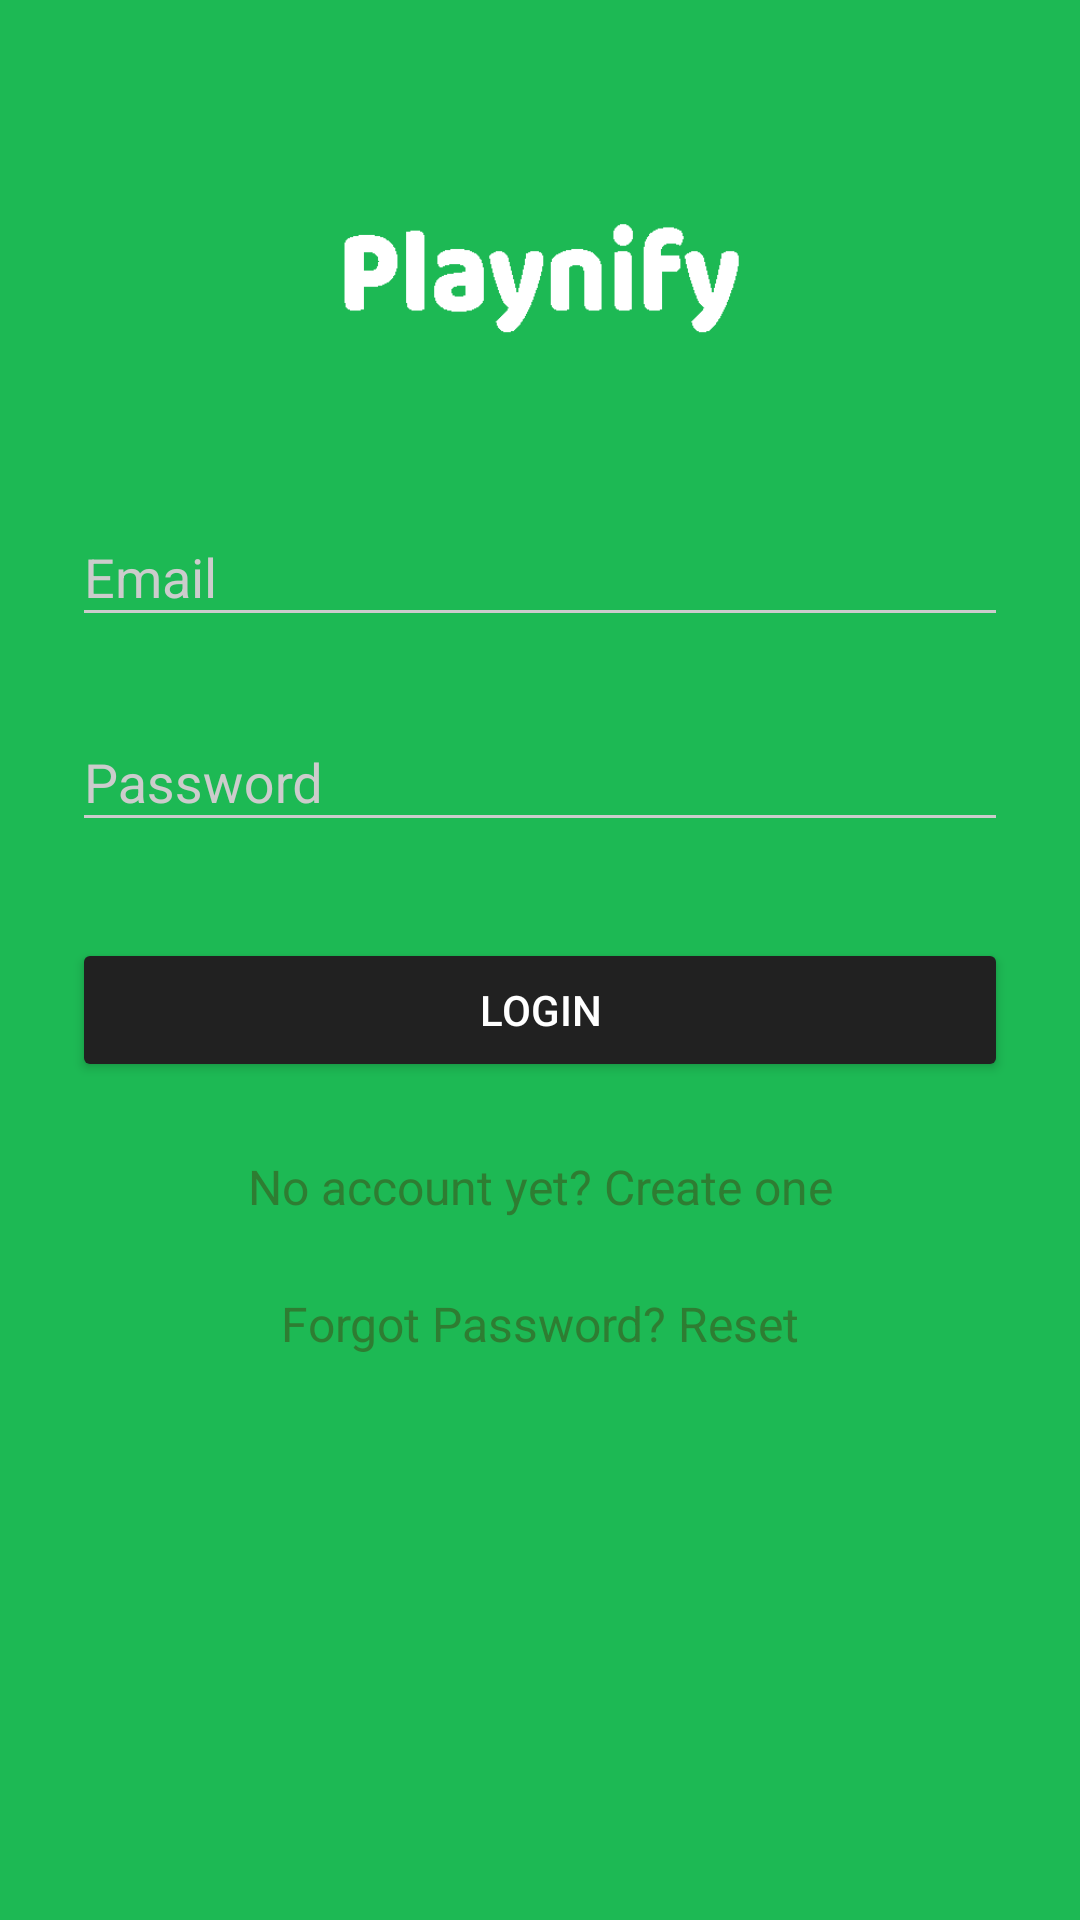

Produce the Android XML layout that renders to this screen, including the resource entries it uses.
<!-- AndroidManifest.xml: activity theme AppTheme.Dark -->
<!-- res/layout/activity_login.xml -->
<?xml version="1.0" encoding="utf-8"?>
<ScrollView xmlns:android="http://schemas.android.com/apk/res/android"
    android:layout_width="fill_parent"
    android:layout_height="fill_parent"
    android:fitsSystemWindows="true">

    <LinearLayout
        android:orientation="vertical"
        android:layout_width="match_parent"
        android:layout_height="wrap_content"
        android:paddingTop="56dp"
        android:paddingLeft="24dp"
        android:paddingRight="24dp"
        android:focusableInTouchMode="true">

        <ImageView android:src="@drawable/logo"
            android:layout_width="wrap_content"
            android:layout_height="72dp"
            android:layout_marginBottom="24dp"
            android:layout_gravity="center_horizontal" />

        
        <android.support.design.widget.TextInputLayout
            android:layout_width="match_parent"
            android:layout_height="wrap_content"
            android:layout_marginTop="8dp"
            android:layout_marginBottom="8dp">
            <EditText android:id="@+id/input_email"
                android:layout_width="match_parent"
                android:layout_height="wrap_content"
                android:inputType="textEmailAddress"
                android:hint="Email" />
        </android.support.design.widget.TextInputLayout>

        
        <android.support.design.widget.TextInputLayout
            android:layout_width="match_parent"
            android:layout_height="wrap_content"
            android:layout_marginTop="8dp"
            android:layout_marginBottom="8dp">
            <EditText android:id="@+id/input_password"
                android:layout_width="match_parent"
                android:layout_height="wrap_content"
                android:inputType="textPassword"
                android:hint="Password"/>
        </android.support.design.widget.TextInputLayout>

        <android.support.v7.widget.AppCompatButton
            android:id="@+id/btn_login"
            android:layout_width="fill_parent"
            android:layout_height="wrap_content"
            android:layout_marginTop="24dp"
            android:layout_marginBottom="24dp"
            android:padding="12dp"
            android:text="Login"/>

        <TextView android:id="@+id/link_signup"
        android:layout_width="fill_parent"
        android:layout_height="wrap_content"
        android:layout_marginBottom="24dp"
        android:textColor="@color/primary_dark"
        android:text="No account yet? Create one"
        android:gravity="center"
        android:textSize="16dip"/>

        <TextView android:id="@+id/link_forgot_password"
            android:layout_width="fill_parent"
            android:layout_height="wrap_content"
            android:layout_marginBottom="24dp"
            android:textColor="@color/primary_dark"
            android:text="Forgot Password? Reset"
            android:gravity="center"
            android:textSize="16dip"/>

    </LinearLayout>
</ScrollView>
<!-- resources referenced by this layout -->
<resources>
  <color name="primary_dark">#2e7d32</color>
  <!-- drawable logo: png bitmap (drawable, 1863 bytes) -->
  <style name="AppTheme.Dark" parent="Theme.AppCompat.NoActionBar">
          <item name="colorPrimary">@color/primary</item>
          <item name="colorPrimaryDark">@color/primary_dark</item>
          <item name="colorAccent">@color/accent</item>
  
          <item name="android:windowBackground">@color/primary</item>
  
          <item name="colorControlNormal">@color/iron</item>
          <item name="colorControlActivated">@color/white</item>
          <item name="colorControlHighlight">@color/white</item>
          <item name="android:textColorHint">@color/iron</item>
  
          <item name="colorButtonNormal">@color/primary_darker</item>
          <item name="android:colorButtonNormal">@color/primary_darker</item>
      </style>
  <color name="primary">#1db954</color>
  <color name="accent">#FFFFFF</color>
  <color name="iron">#CCCCCC</color>
  <color name="white">#FFFFFF</color>
  <color name="primary_darker">#212121</color>
</resources>
